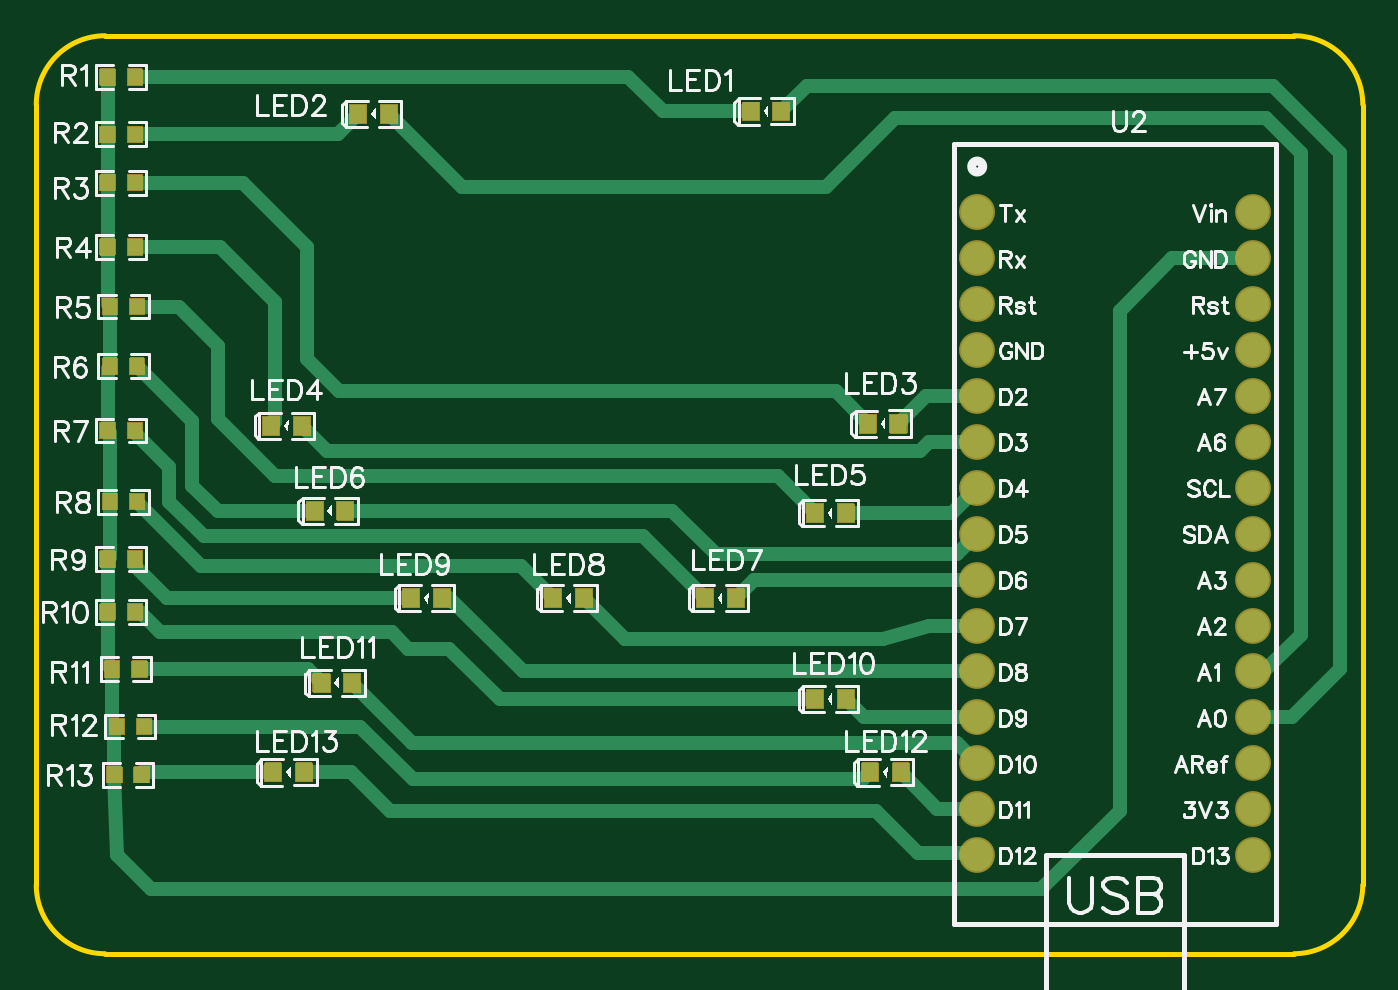
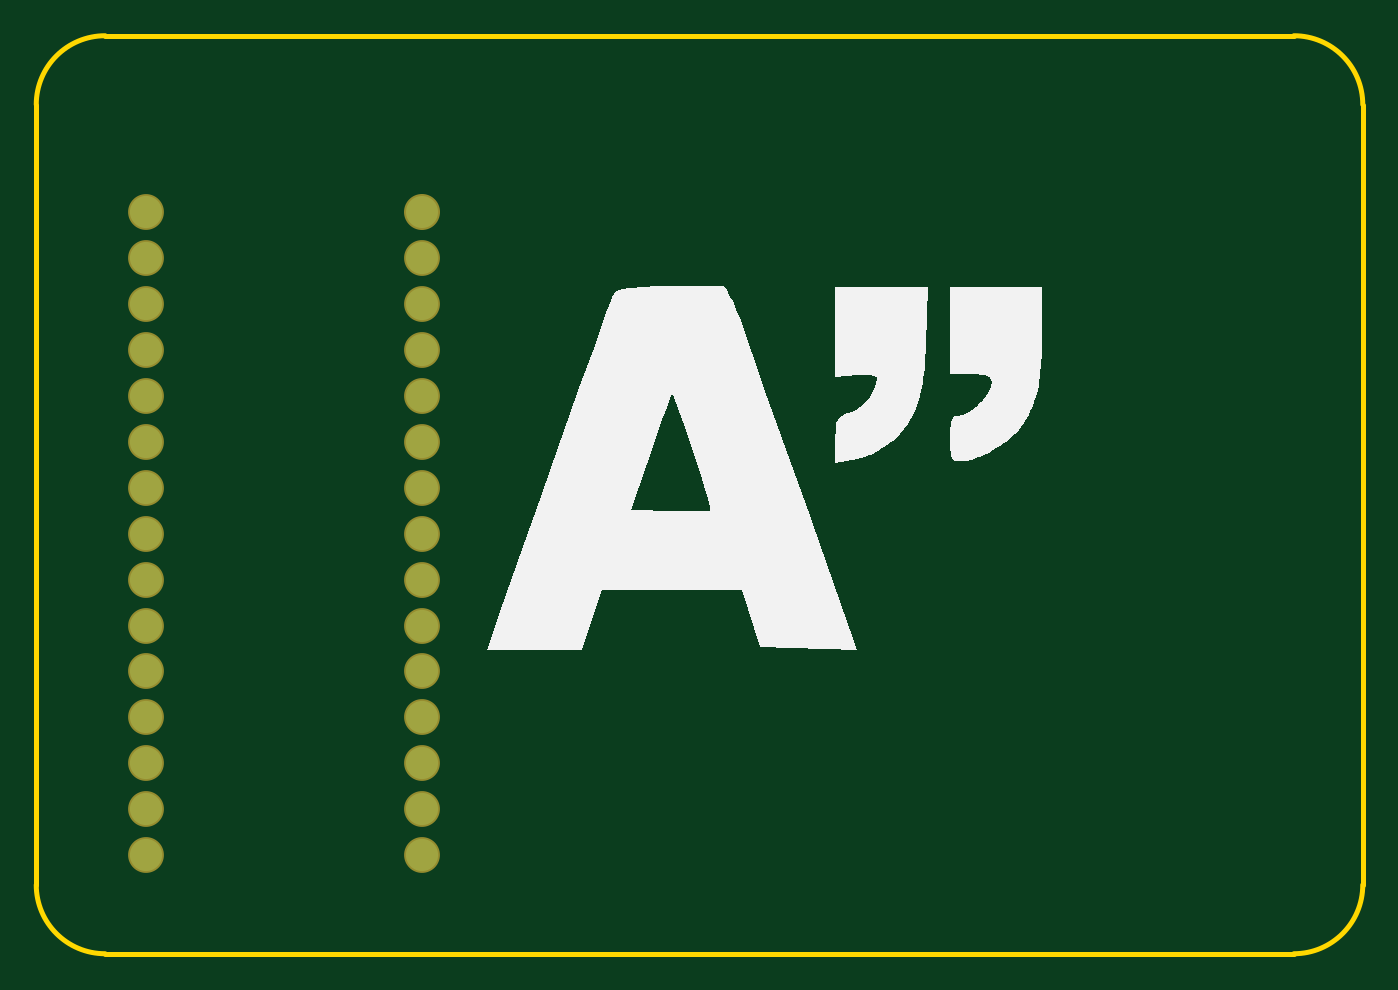
Circuit board: 9 layer files. Board 73.4 x 50.8 mm.
- drill: Drill_PTH_Through.DRL (704 bytes)
- outline: Gerber_BoardOutlineLayer.GKO (829 bytes)
- bottom_copper: Gerber_BottomLayer.GBL (1186 bytes)
- bottom_silk: Gerber_BottomSilkscreenLayer.GBO (7549 bytes)
- bottom_mask: Gerber_BottomSolderMaskLayer.GBS (1196 bytes)
- top_copper: Gerber_TopLayer.GTL (8082 bytes)
- paste: Gerber_TopPasteMaskLayer.GTP (7693 bytes)
- top_silk: Gerber_TopSilkscreenLayer.GTO (48029 bytes)
- top_mask: Gerber_TopSolderMaskLayer.GTS (35717 bytes)

=== drill: Drill_PTH_Through.DRL ===
M48
INCH,LZ
;FILE_FORMAT=2:4
;TYPE=PLATED
;Layer: PTH_Through
;EasyEDA v6.5.5, 2022-06-27 22:24:16
;832f08802b6e47e68c83d968e1e2cad1,305bcb4f1a4f4cdfadb131dd0c2083ea,10
;Gerber Generator version 0.2
;Holesize 1 = 0.0360 inch
T01C0.0360
%
G05
G90
T01
X027800Y010350
X027800Y011350
X027800Y012350
X027800Y013350
X027800Y014350
X027800Y015350
X027800Y016350
X027800Y017350
X027800Y018350
X027800Y019350
X027800Y020350
X027800Y021350
X027800Y022350
X027800Y023350
X027800Y024350
X021800Y010350
X021800Y011350
X021800Y012350
X021800Y013350
X021800Y014350
X021800Y015350
X021800Y016350
X021800Y017350
X021800Y018350
X021800Y019350
X021800Y020350
X021800Y021350
X021800Y022350
X021800Y023350
X021800Y024350
M30

=== outline: Gerber_BoardOutlineLayer.GKO ===
G04 Layer: BoardOutlineLayer*
G04 EasyEDA v6.5.5, 2022-06-27 22:24:16*
G04 832f08802b6e47e68c83d968e1e2cad1,305bcb4f1a4f4cdfadb131dd0c2083ea,10*
G04 Gerber Generator version 0.2*
G04 Scale: 100 percent, Rotated: No, Reflected: No *
G04 Dimensions in inches *
G04 leading zeros omitted , absolute positions ,3 integer and 6 decimal *
%FSLAX36Y36*%
%MOIN*%

%ADD10C,0.0100*%
D10*
X130000Y970000D02*
G01*
X130000Y2670000D01*
X2870000Y820000D02*
G01*
X280000Y820000D01*
X3020000Y2670000D02*
G01*
X3020000Y970000D01*
X280000Y2820000D02*
G01*
X2870000Y2820000D01*
G75*
G01*
X2870000Y2820000D02*
G02*
X3020000Y2670000I0J-150000D01*
G75*
G01*
X3020000Y970000D02*
G02*
X2870000Y820000I-150000J0D01*
G75*
G01*
X280000Y820000D02*
G02*
X130000Y970000I0J150000D01*
G75*
G01*
X130000Y2670000D02*
G02*
X280000Y2820000I150000J0D01*

%LPD*%
M02*

=== bottom_copper: Gerber_BottomLayer.GBL ===
G04 Layer: BottomLayer*
G04 EasyEDA v6.5.5, 2022-06-27 22:24:16*
G04 832f08802b6e47e68c83d968e1e2cad1,305bcb4f1a4f4cdfadb131dd0c2083ea,10*
G04 Gerber Generator version 0.2*
G04 Scale: 100 percent, Rotated: No, Reflected: No *
G04 Dimensions in inches *
G04 leading zeros omitted , absolute positions ,3 integer and 6 decimal *
%FSLAX36Y36*%
%MOIN*%

%ADD14C,0.0700*%

%LPD*%
D14*
G01*
X2780001Y1035001D03*
G01*
X2780001Y1135001D03*
G01*
X2780001Y1235001D03*
G01*
X2780001Y1335001D03*
G01*
X2780001Y1435001D03*
G01*
X2780001Y1535001D03*
G01*
X2780001Y1635001D03*
G01*
X2780001Y1735001D03*
G01*
X2780001Y1835001D03*
G01*
X2780001Y1935001D03*
G01*
X2780001Y2035001D03*
G01*
X2780001Y2135001D03*
G01*
X2780001Y2235001D03*
G01*
X2780001Y2335001D03*
G01*
X2780001Y2435001D03*
G01*
X2180001Y1035001D03*
G01*
X2180001Y1135001D03*
G01*
X2180001Y1235001D03*
G01*
X2180001Y1335001D03*
G01*
X2180001Y1435001D03*
G01*
X2180001Y1535001D03*
G01*
X2180001Y1635001D03*
G01*
X2180001Y1735001D03*
G01*
X2180001Y1835001D03*
G01*
X2180001Y1935001D03*
G01*
X2180001Y2035001D03*
G01*
X2180001Y2135001D03*
G01*
X2180001Y2235001D03*
G01*
X2180001Y2335001D03*
X2180001Y2435001D02*
G01*
X2180001Y2435001D01*
M02*

=== bottom_silk: Gerber_BottomSilkscreenLayer.GBO (7549 bytes, source omitted) ===
=== bottom_mask: Gerber_BottomSolderMaskLayer.GBS ===
G04 Layer: BottomSolderMaskLayer*
G04 EasyEDA v6.5.5, 2022-06-27 22:24:16*
G04 832f08802b6e47e68c83d968e1e2cad1,305bcb4f1a4f4cdfadb131dd0c2083ea,10*
G04 Gerber Generator version 0.2*
G04 Scale: 100 percent, Rotated: No, Reflected: No *
G04 Dimensions in inches *
G04 leading zeros omitted , absolute positions ,3 integer and 6 decimal *
%FSLAX36Y36*%
%MOIN*%

%ADD19C,0.0780*%

%LPD*%
D19*
X2180001Y2435001D02*
G01*
X2180001Y2435001D01*
G01*
X2780001Y1035001D03*
G01*
X2780001Y1135001D03*
G01*
X2780001Y1235001D03*
G01*
X2780001Y1335001D03*
G01*
X2780001Y1435001D03*
G01*
X2780001Y1535001D03*
G01*
X2780001Y1635001D03*
G01*
X2780001Y1735001D03*
G01*
X2780001Y1835001D03*
G01*
X2780001Y1935001D03*
G01*
X2780001Y2035001D03*
G01*
X2780001Y2135001D03*
G01*
X2780001Y2235001D03*
G01*
X2780001Y2335001D03*
G01*
X2780001Y2435001D03*
G01*
X2180001Y1035001D03*
G01*
X2180001Y1135001D03*
G01*
X2180001Y1235001D03*
G01*
X2180001Y1335001D03*
G01*
X2180001Y1435001D03*
G01*
X2180001Y1535001D03*
G01*
X2180001Y1635001D03*
G01*
X2180001Y1735001D03*
G01*
X2180001Y1835001D03*
G01*
X2180001Y1935001D03*
G01*
X2180001Y2035001D03*
G01*
X2180001Y2135001D03*
G01*
X2180001Y2235001D03*
G01*
X2180001Y2335001D03*
M02*

=== top_copper: Gerber_TopLayer.GTL (8082 bytes, source omitted) ===
=== paste: Gerber_TopPasteMaskLayer.GTP (7693 bytes, source omitted) ===
=== top_silk: Gerber_TopSilkscreenLayer.GTO (48029 bytes, source omitted) ===
=== top_mask: Gerber_TopSolderMaskLayer.GTS (35717 bytes, source omitted) ===
